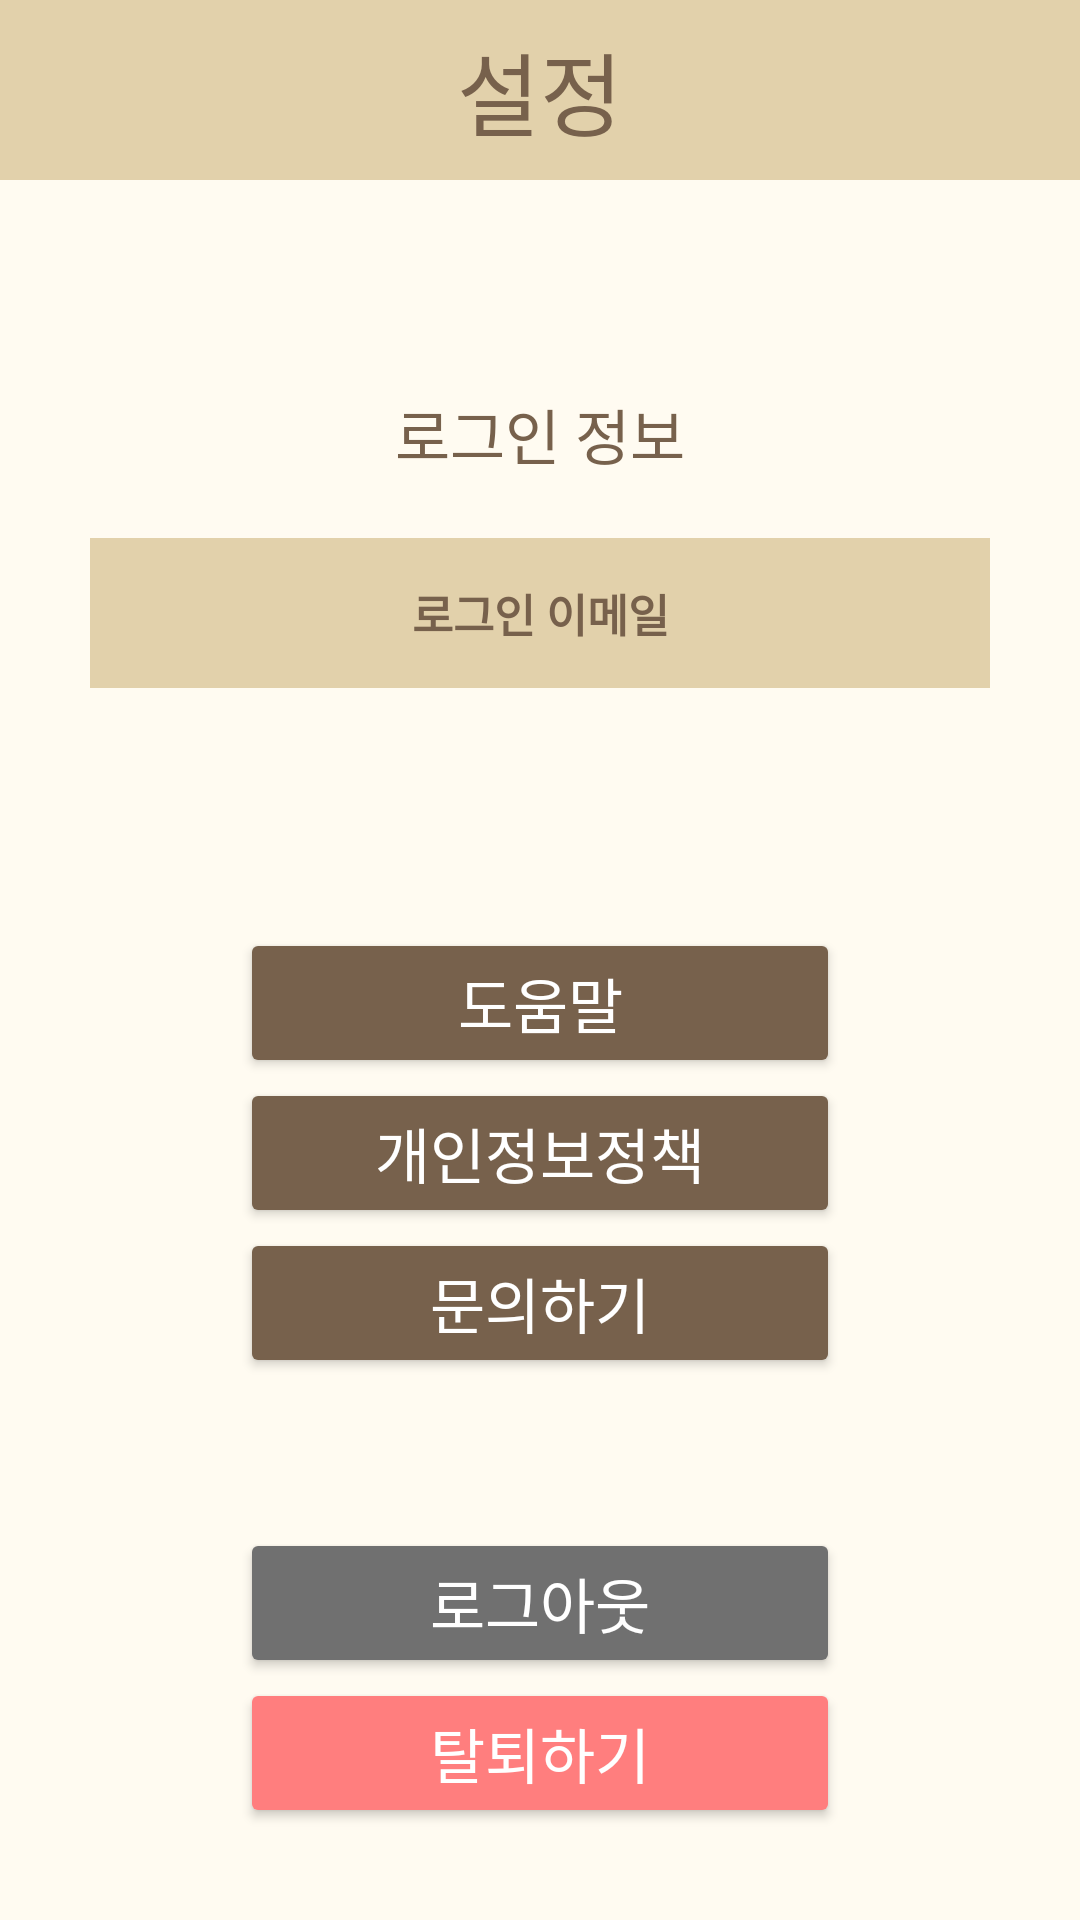

Android layout source for this screen:
<!-- AndroidManifest.xml: application theme Theme.AppCompat.Light.NoActionBar -->
<!-- res/layout/activity_setting.xml -->
<?xml version="1.0" encoding="utf-8"?>
<LinearLayout xmlns:android="http://schemas.android.com/apk/res/android"
    xmlns:tools="http://schemas.android.com/tools"
    android:layout_width="match_parent"
    android:layout_height="match_parent"
    android:orientation="vertical"
    android:gravity="center_horizontal"
    android:background="@color/ivory"
    tools:context=".SettingActivity">
    
    <FrameLayout
        android:layout_width="match_parent"
        android:layout_height="60dp"
        android:background="@color/light_brown">
        <ImageView
            android:layout_width="60dp"
            android:padding="10dp"
            android:layout_height="60dp"
            android:src="@drawable/back"
            android:id="@+id/back_btn"/>
        <TextView
            android:layout_width="wrap_content"
            android:layout_height="wrap_content"
            android:text="설정"
            android:textSize="30dp"
            android:textColor="@color/dark_brown"
            android:layout_gravity="center"
            android:fontFamily="@font/gyeonggi_batang"/>
    </FrameLayout>

    <TextView
        android:layout_width="wrap_content"
        android:layout_height="wrap_content"
        android:text="로그인 정보"
        android:textColor="@color/dark_brown"
        android:fontFamily="@font/gyeonggi_batang"
        android:textSize="20dp"
        android:layout_marginTop="70dp"/>

    <TextView
        android:layout_width="300dp"
        android:layout_height="50dp"
        android:id="@+id/email_txt"
        android:text="로그인 이메일"
        android:textColor="@color/dark_brown"
        android:fontFamily="@font/gyeonggi_batang"
        android:textSize="15dp"
        android:background="@color/light_brown"
        android:gravity="center"
        android:textStyle="bold"
        android:layout_marginTop="20dp"/>

    <Button
        android:layout_width="200dp"
        android:layout_height="50dp"
        android:id="@+id/info_btn"
        android:backgroundTint="@color/dark_brown"
        android:text="도움말"
        android:fontFamily="@font/gyeonggi_batang"
        android:layout_marginTop="80dp"
        android:textSize="20dp"
        android:textColor="@color/white"/>


    <Button
        android:layout_width="200dp"
        android:layout_height="50dp"
        android:id="@+id/pri_btn"
        android:backgroundTint="@color/dark_brown"
        android:text="개인정보정책"
        android:fontFamily="@font/gyeonggi_batang"
        android:textSize="20dp"
        android:textColor="@color/white"/>
    <Button
        android:layout_width="200dp"
        android:layout_height="50dp"
        android:id="@+id/contact_btn"
        android:backgroundTint="@color/dark_brown"
        android:text="문의하기"
        android:fontFamily="@font/gyeonggi_batang"
        android:textSize="20dp"
        android:textColor="@color/white"/>
    <Button
        android:layout_width="200dp"
        android:layout_height="50dp"
        android:id="@+id/signOut_btn"
        android:backgroundTint="@color/gray"
        android:text="로그아웃"
        android:fontFamily="@font/gyeonggi_batang"
        android:layout_marginTop="50dp"
        android:textSize="20dp"
        android:textColor="@color/white"/>
    <Button
        android:layout_width="200dp"
        android:layout_height="50dp"
        android:id="@+id/withdrawal_btn"
        android:backgroundTint="@color/light_red"
        android:text="탈퇴하기"
        android:fontFamily="@font/gyeonggi_batang"
        android:textSize="20dp"
        android:textColor="@color/white"/>

</LinearLayout>
<!-- resources referenced by this layout -->
<resources>
  <color name="dark_brown">#77614c</color>
  <color name="gray">#707070</color>
  <color name="ivory">#fffbf1</color>
  <color name="light_brown">#e2d1ab</color>
  <color name="light_red">#ff7e7e</color>
  <color name="white">#FFFFFFFF</color>
</resources>
